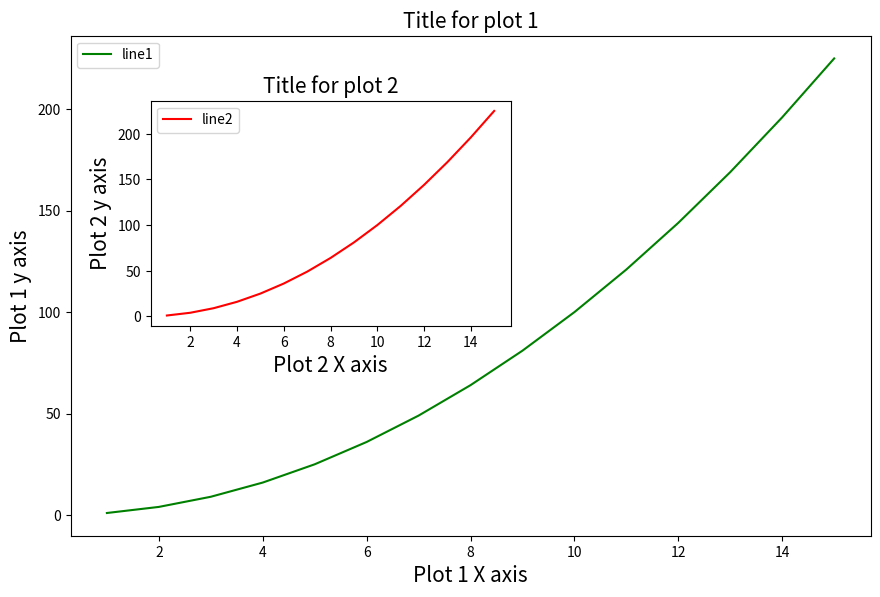

Write Python code to recreate this figure.
import numpy as np 
import matplotlib.pyplot as plt

# Creating a simple data for plotting 
x = np.arange(1,16)
y = x**2
z = (y/2)+40

# creating simple canvas 
fig = plt.figure(figsize=(8,5))

# Setting axes as [left,bottom,width,height]
ax1 = fig.add_axes([0,0,1,1])
ax2 = fig.add_axes([0.10,0.42,0.45,0.45])

# Plotting the lines 
ax1.plot(x,y,color='g',label='line1')
ax1.set_title('Title for plot 1',fontsize=15)
ax1.set_xlabel('Plot 1 X axis',fontsize=15)
ax1.set_ylabel('Plot 1 y axis',fontsize=15)


ax2.plot(x,y,color='r',label='line2')
ax2.set_title('Title for plot 2',fontsize=15)
ax2.set_xlabel('Plot 2 X axis',fontsize=15)
ax2.set_ylabel('Plot 2 y axis',fontsize=15)

ax1.legend()
ax2.legend()

plt.show()